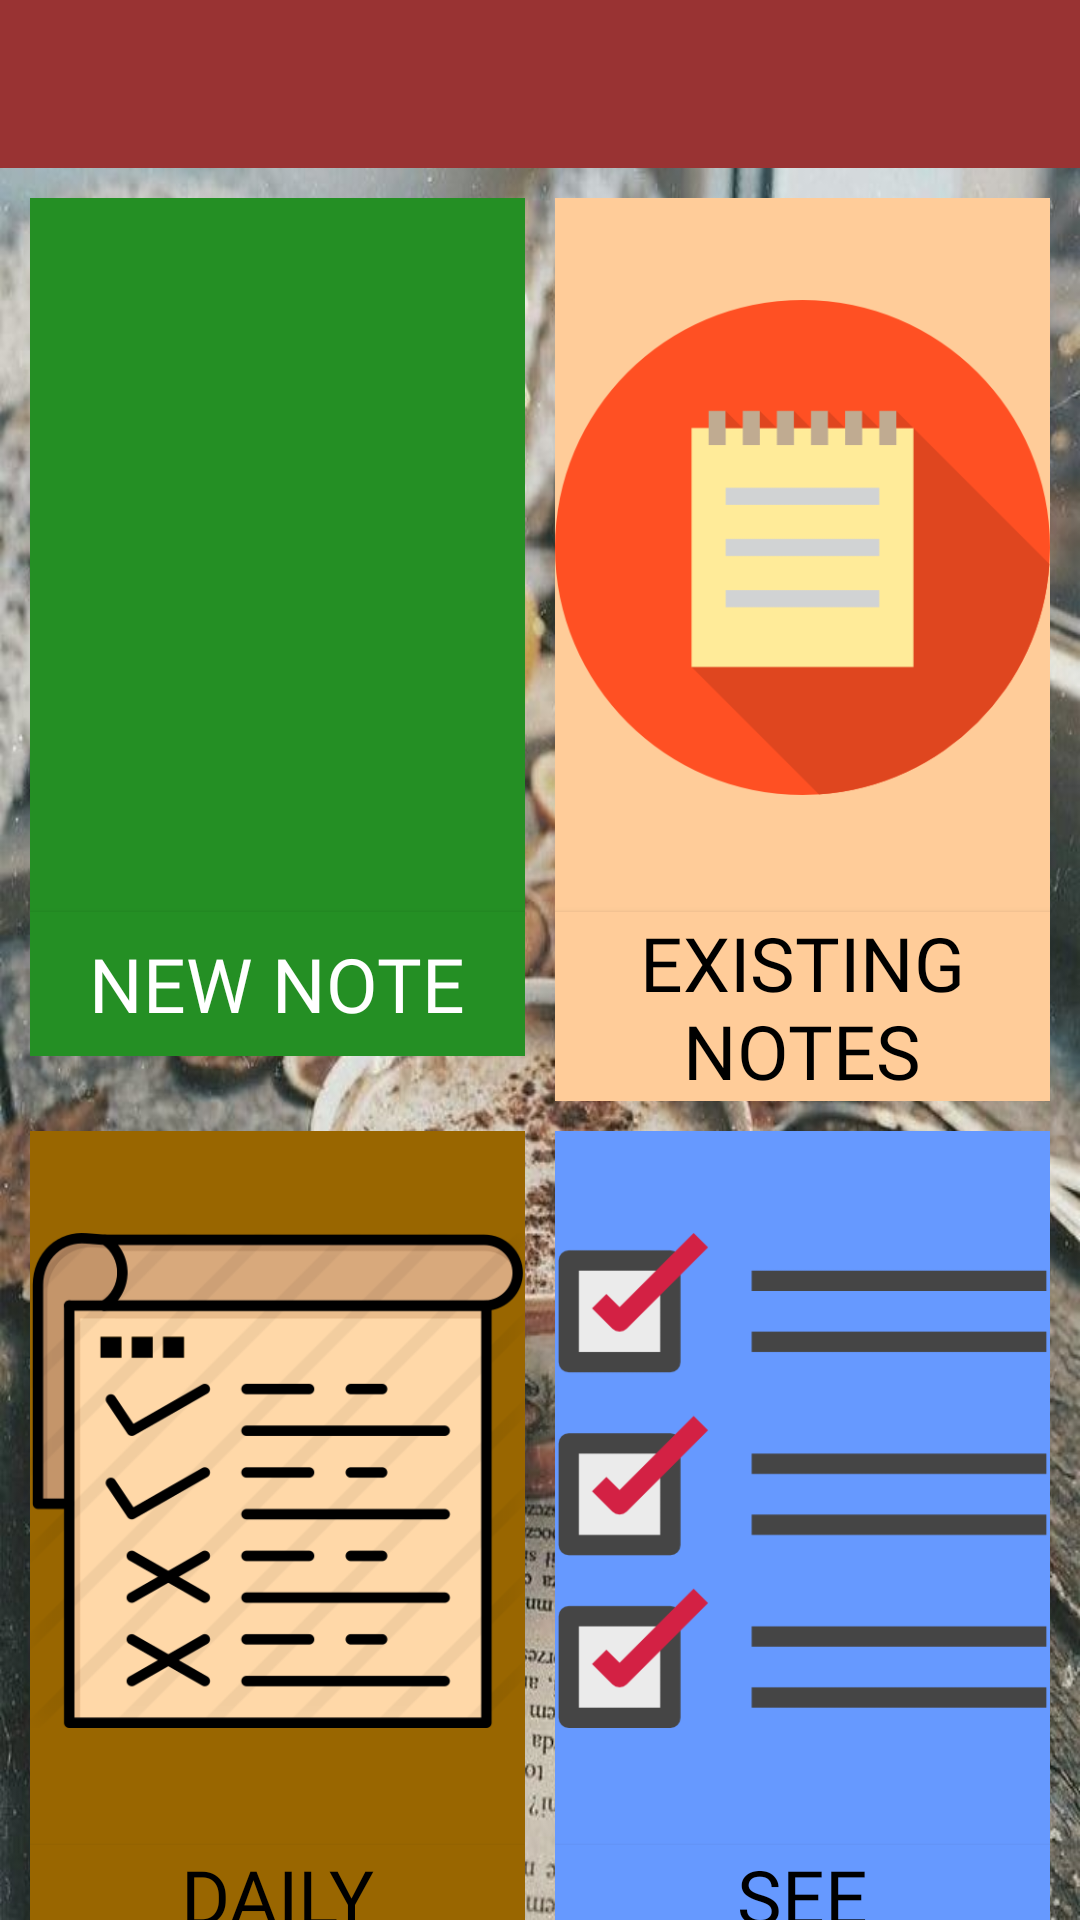

Android layout source for this screen:
<!-- AndroidManifest.xml: application theme Theme.AppCompat.Light.NoActionBar -->
<!-- res/layout/activity_notes.xml -->
<?xml version="1.0" encoding="utf-8"?>
<LinearLayout xmlns:android="http://schemas.android.com/apk/res/android"
    xmlns:app="http://schemas.android.com/apk/res-auto"
    xmlns:tools="http://schemas.android.com/tools"
    android:layout_width="match_parent"
    android:layout_height="match_parent"
    android:orientation="vertical"
    android:background="@drawable/notesback2"
    tools:context=".NotesActivity">
        <include
            layout="@layout/app_bar"
            android:id="@+id/appbar">

        </include>
        <LinearLayout
            android:layout_width="match_parent"
            android:layout_height="match_parent"
            android:orientation="vertical"
            android:gravity="center">
            <LinearLayout
                android:layout_width="match_parent"
                android:layout_height="wrap_content"
                android:orientation="horizontal"
                android:layout_margin="10dp"
                android:weightSum="2">
                <LinearLayout
                    android:layout_width="0dp"
                    android:layout_height="wrap_content"
                    android:orientation="vertical"
                    android:layout_marginRight="10dp"
                    android:background="#248f24"
                    android:layout_weight="1">
                    <ImageButton
                        android:id="@+id/new_note1"
                        android:layout_width="match_parent"
                        android:layout_height="233dp"
                        android:src="@drawable/newnote"
                        android:scaleType="fitCenter"
                        android:background="#248f24"
                        android:adjustViewBounds="true"
                        android:layout_marginBottom="5dp"/>
                    <Button
                        android:id="@+id/new_note2"
                        android:layout_width="match_parent"
                        android:layout_height="match_parent"
                        android:text="New Note"
                        android:fontFamily="@font/boogalooregular"
                        android:background="#248f24"
                        android:textAlignment="center"
                        android:textColor="#ffffff"
                        android:textSize="25sp" />
                </LinearLayout>

                
                <LinearLayout
                    android:layout_width="0dp"
                    android:layout_height="wrap_content"
                    android:orientation="vertical"
                    android:background="#ffcc99"
                    android:layout_weight="1">
                    <ImageButton
                        android:id="@+id/note_history1"
                        android:layout_width="match_parent"
                        android:src="@drawable/existingnote"
                        android:scaleType="fitCenter"
                        android:adjustViewBounds="true"
                        android:background="#ffcc99"
                        android:layout_height="233dp" />
                    <Button
                        android:id="@+id/note_history2"
                        android:layout_marginTop="5dp"
                        android:layout_width="match_parent"
                        android:layout_height="match_parent"
                        android:text="Existing Notes"
                        android:fontFamily="@font/boogalooregular"
                        android:background="#ffcc99"
                        android:textAlignment="center"
                        android:textColor="#000000"
                        android:textSize="25sp" />
                </LinearLayout>

            </LinearLayout>

            <LinearLayout
                android:layout_width="match_parent"
                android:layout_height="wrap_content"
                android:layout_marginRight="10dp"
                android:layout_marginLeft="10dp"
                android:orientation="horizontal"
                android:weightSum="2">
                <LinearLayout
                    android:layout_width="0dp"
                    android:layout_height="wrap_content"
                    android:orientation="vertical"
                    android:layout_marginRight="10dp"
                    android:background="#996600"
                    android:layout_weight="1">
                    <ImageButton
                        android:id="@+id/schedule1"
                        android:layout_width="match_parent"
                        android:layout_height="233dp"
                        android:src="@drawable/dailyschedule"
                        android:scaleType="fitCenter"
                        android:background="#996600"
                        android:adjustViewBounds="true"
                        android:layout_marginBottom="5dp"/>
                    <Button
                        android:id="@+id/schedule2"
                        android:layout_width="match_parent"
                        android:layout_height="match_parent"
                        android:text="Daily Schedule"
                        android:fontFamily="@font/boogalooregular"
                        android:background="#996600"
                        android:textAlignment="center"
                        android:textColor="#000000"
                        android:textSize="25sp" />
                </LinearLayout>


                <LinearLayout
                    android:layout_width="0dp"
                    android:layout_height="wrap_content"
                    android:orientation="vertical"
                    android:background="#6699ff"
                    android:layout_weight="1">
                    <ImageButton
                        android:id="@+id/see_schedule1"
                        android:layout_width="match_parent"
                        android:src="@drawable/seeschedule"
                        android:scaleType="fitCenter"
                        android:adjustViewBounds="true"
                        android:background="#6699ff"
                        android:layout_height="233dp" />
                    <Button
                        android:id="@+id/see_schedule2"
                        android:layout_marginTop="5dp"
                        android:layout_width="match_parent"
                        android:layout_height="match_parent"
                        android:text="See Schedule"
                        android:fontFamily="@font/boogalooregular"
                        android:background="#6699ff"
                        android:textAlignment="center"
                        android:textColor="#000000"
                        android:textSize="25sp" />
                </LinearLayout>

            </LinearLayout>

            
        </LinearLayout>
    </LinearLayout>
<!-- res/layout/app_bar.xml (included above) -->
<?xml version="1.0" encoding="utf-8"?>
<androidx.appcompat.widget.Toolbar xmlns:android="http://schemas.android.com/apk/res/android"
    android:layout_width="match_parent"
    android:layout_height="wrap_content"
    xmlns:app="http://schemas.android.com/apk/res-auto"
    app:popupTheme="@style/CustomToolbarStyle"
    app:titleTextColor="#FFFFFF"
    android:background="#993333">

</androidx.appcompat.widget.Toolbar>
<!-- resources referenced by this layout -->
<resources>
  <!-- drawable dailyschedule: png bitmap (drawable, 31101 bytes) -->
  <!-- drawable existingnote: png bitmap (drawable, 13240 bytes) -->
  <!-- drawable notesback2: jpg bitmap (drawable, 130775 bytes) -->
  <!-- drawable seeschedule: png bitmap (drawable, 7043 bytes) -->
  <style name="CustomToolbarStyle" parent="Theme.AppCompat.Light.NoActionBar">
          <item name="android:background">#737373</item>
          <item name="android:fontFamily">@font/boogalooregular</item>
          <item name="android:textColor">#FFFFFF</item>
          <item name="android:textSize">21sp</item>
          <item name="android:actionOverflowButtonStyle">@style/ActionButton.Overflow.Icon</item>
      </style>
  <style name="ActionButton.Overflow.Icon" parent="android:style/Widget.Holo.Light.ActionButton.Overflow">
          <item name="android:src">@drawable/ic_more_vert_black_24dp</item>
      </style>
</resources>
